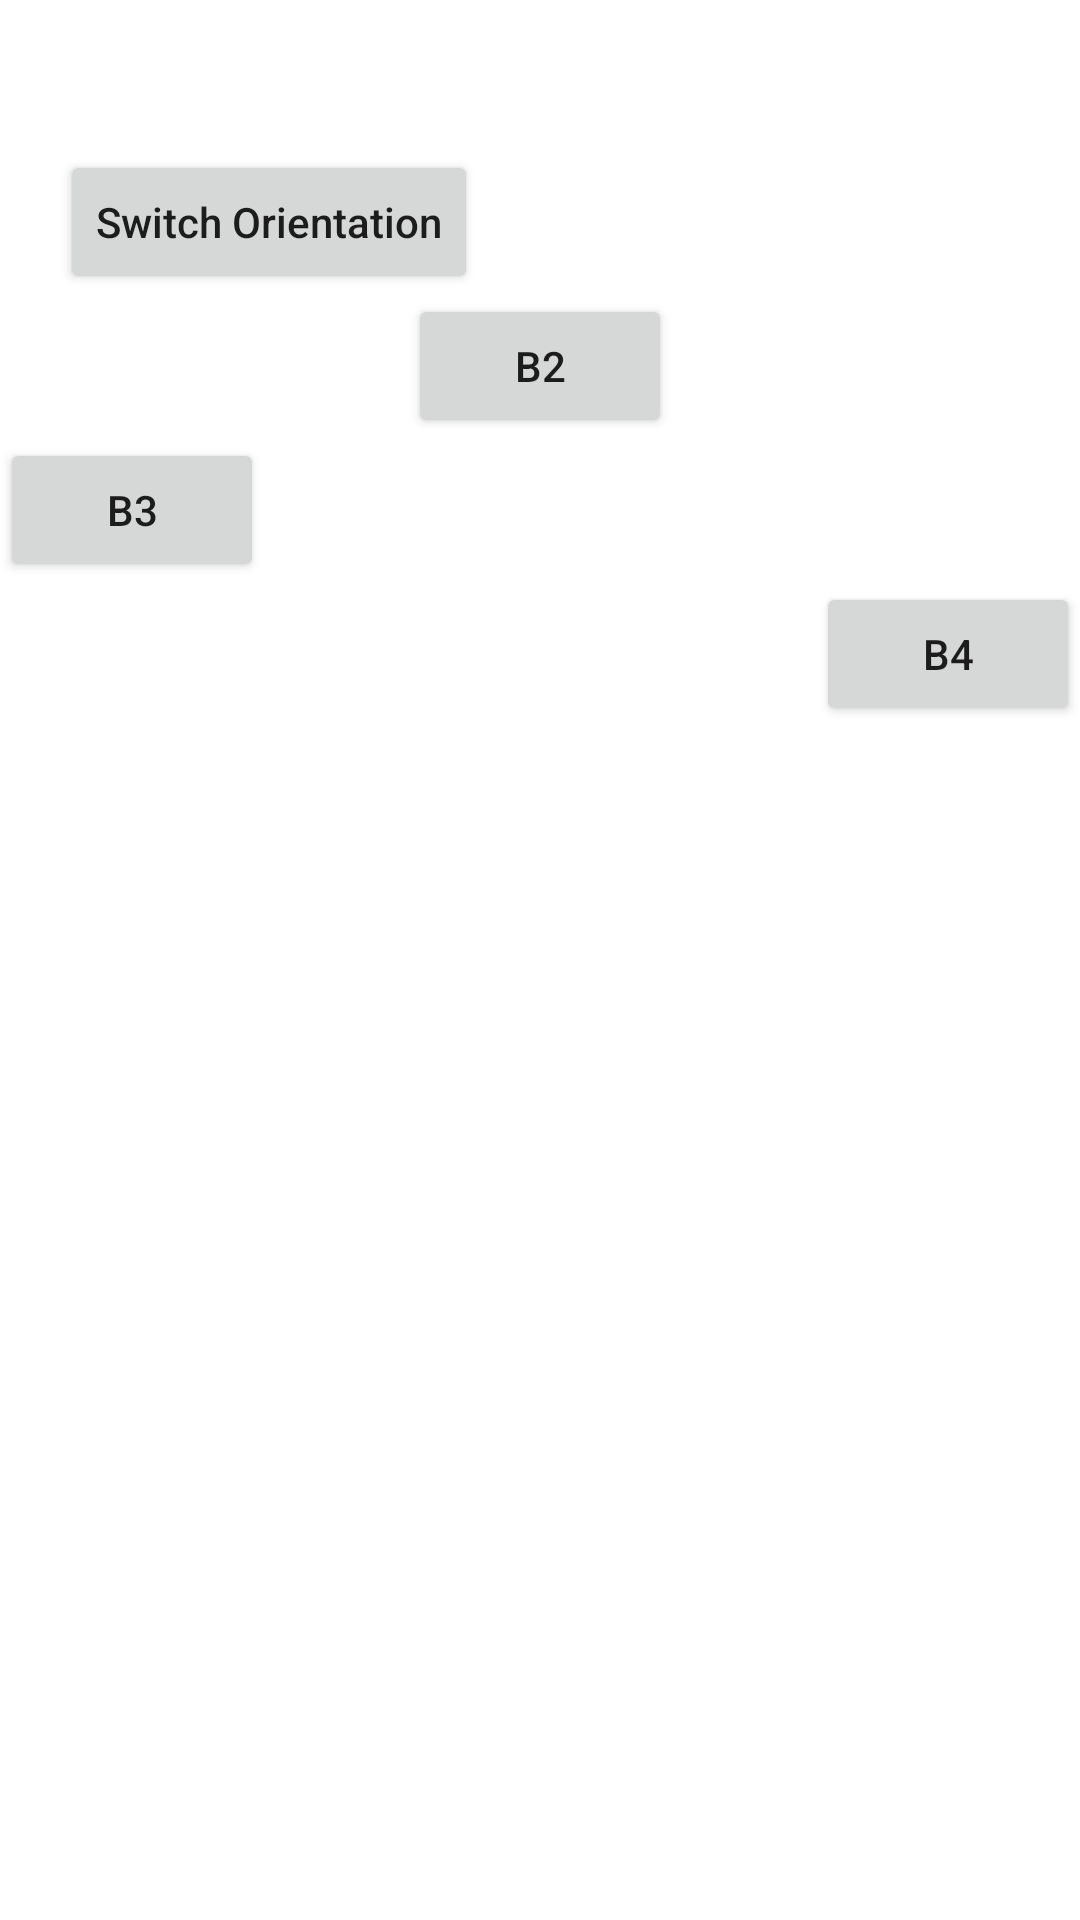

Here is an Android app screen rendered from its layout file. Give the layout XML and the strings, colors and styles it references.
<!-- AndroidManifest.xml: application theme AppTheme -->
<!-- res/layout/demo_layout_linearlayout_activity.xml -->
<?xml version="1.0" encoding="utf-8"?>
<LinearLayout xmlns:android="http://schemas.android.com/apk/res/android"
    android:id="@+id/ll_demo_layout_linear_id"
    android:layout_width="match_parent"
    android:layout_height="match_parent"
    android:background="@color/navigatorTextColor"
    android:orientation="vertical">

    <Button
        android:id="@+id/bt_demo_layout_liner_switch_orientation"
        android:layout_width="wrap_content"
        android:layout_height="wrap_content"
        android:layout_gravity="left"
        android:layout_marginLeft="20dp"
        android:layout_marginTop="50dp"
        android:text="Switch Orientation"
        android:textAllCaps="false" />

    <Button
        android:layout_width="wrap_content"
        android:layout_height="wrap_content"
        android:layout_gravity="center"
        android:text="B2" />

    <Button
        android:layout_width="wrap_content"
        android:layout_height="wrap_content"
        android:text="B3" />

    <Button
        android:layout_width="wrap_content"
        android:layout_height="wrap_content"
        android:layout_gravity="right"
        android:text="B4" />

</LinearLayout>
<!-- resources referenced by this layout -->
<resources>
  <color name="navigatorTextColor">#FFF</color>
  <style name="AppTheme" parent="Theme.AppCompat.Light.NoActionBar">
          
          <item name="colorPrimary">@color/navigatorBackgroundColor</item>
          <item name="colorPrimaryDark">@color/colorPrimaryDark</item>
          <item name="colorAccent">@color/colorAccent</item>
      </style>
  <color name="navigatorBackgroundColor">#2196F3</color>
  <color name="colorPrimaryDark">#00574B</color>
  <color name="colorAccent">#D81B60</color>
</resources>
